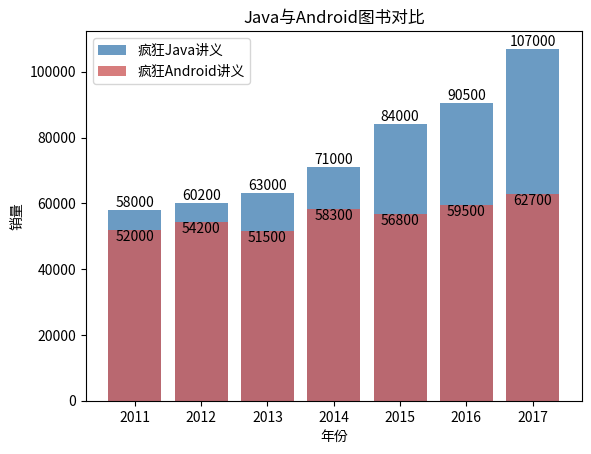

Source code (Python):
# coding: utf-8
#########################################################################
# 网站: <a href="http://www.crazyit.org">疯狂Java联盟</a>               #
# [redacted]
#                                                                       #
# version 1.0                                                           #
#                                                                       #
# [redacted]
#                                                                       #
# This program is protected by copyright laws.                          #
#                                                                       #
# Program Name:                                                         #
#                                                                       #
# <br>Date:                                                             #
#########################################################################
import matplotlib.pyplot as plt
import numpy as np

# 构建数据
x_data = ['2011', '2012', '2013', '2014', '2015', '2016', '2017']
y_data = [58000, 60200, 63000, 71000, 84000, 90500, 107000]
y_data2 = [52000, 54200, 51500,58300, 56800, 59500, 62700]
# 绘图
plt.bar(x=x_data, height=y_data, label='疯狂Java讲义', color='steelblue', alpha=0.8)
plt.bar(x=x_data, height=y_data2, label='疯狂Android讲义', color='indianred', alpha=0.8)
# 在柱状图上显示具体数值, ha参数控制水平对齐方式, va控制垂直对齐方式
for x, y in enumerate(y_data):
    plt.text(x, y + 100, '%s' % y, ha='center', va='bottom')
for x, y in enumerate(y_data2):
    plt.text(x, y + 100, '%s' % y, ha='center', va='top')
# 设置标题
plt.title("Java与Android图书对比")
# 为两条坐标轴设置名称
plt.xlabel("年份")
plt.ylabel("销量")
# 显示图例
plt.legend()
plt.show()
